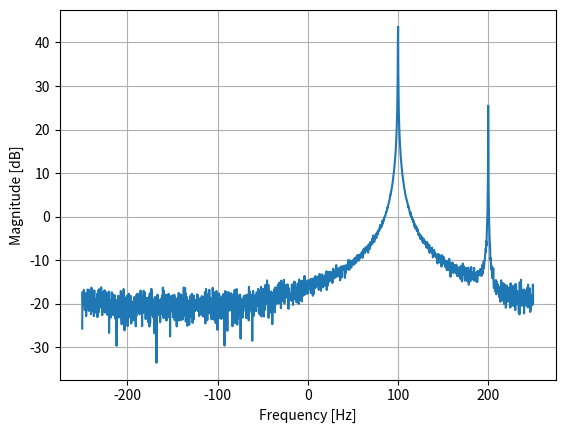

The matplotlib source for this figure:
import numpy as np
import matplotlib.pyplot as plt

Fs = 500 # sample rate
Ts = 1/Fs # sample period
N = 2048 # number of samples to simulate

t = Ts*np.arange(N)
S1 = 200 * np.exp(1j*2*np.pi*100*t) # simulates sinusoid at 100 Hz
S2 = 20 * np.exp(1j*2*np.pi*200*t) # simulates sinusoid at 200 Hz
TransmittedX = S1 + S2
n = (np.random.randn(N) + 1j*np.random.randn(N))/np.sqrt(2) # complex noise with unity power
noise_power = 2
ReceivedX = TransmittedX + n * np.sqrt(noise_power)

PSD = (np.abs(np.fft.fft(ReceivedX))/N)**2
PSD_log = 10.0*np.log10(PSD)
PSD_shifted = np.fft.fftshift(PSD_log)
f = np.arange(Fs/-2.0, Fs/2.0, Fs/N) # start, stop, step

plt.plot(f, PSD_shifted)
plt.xlabel("Frequency [Hz]")
plt.ylabel("Magnitude [dB]")
plt.grid(True)
plt.show()